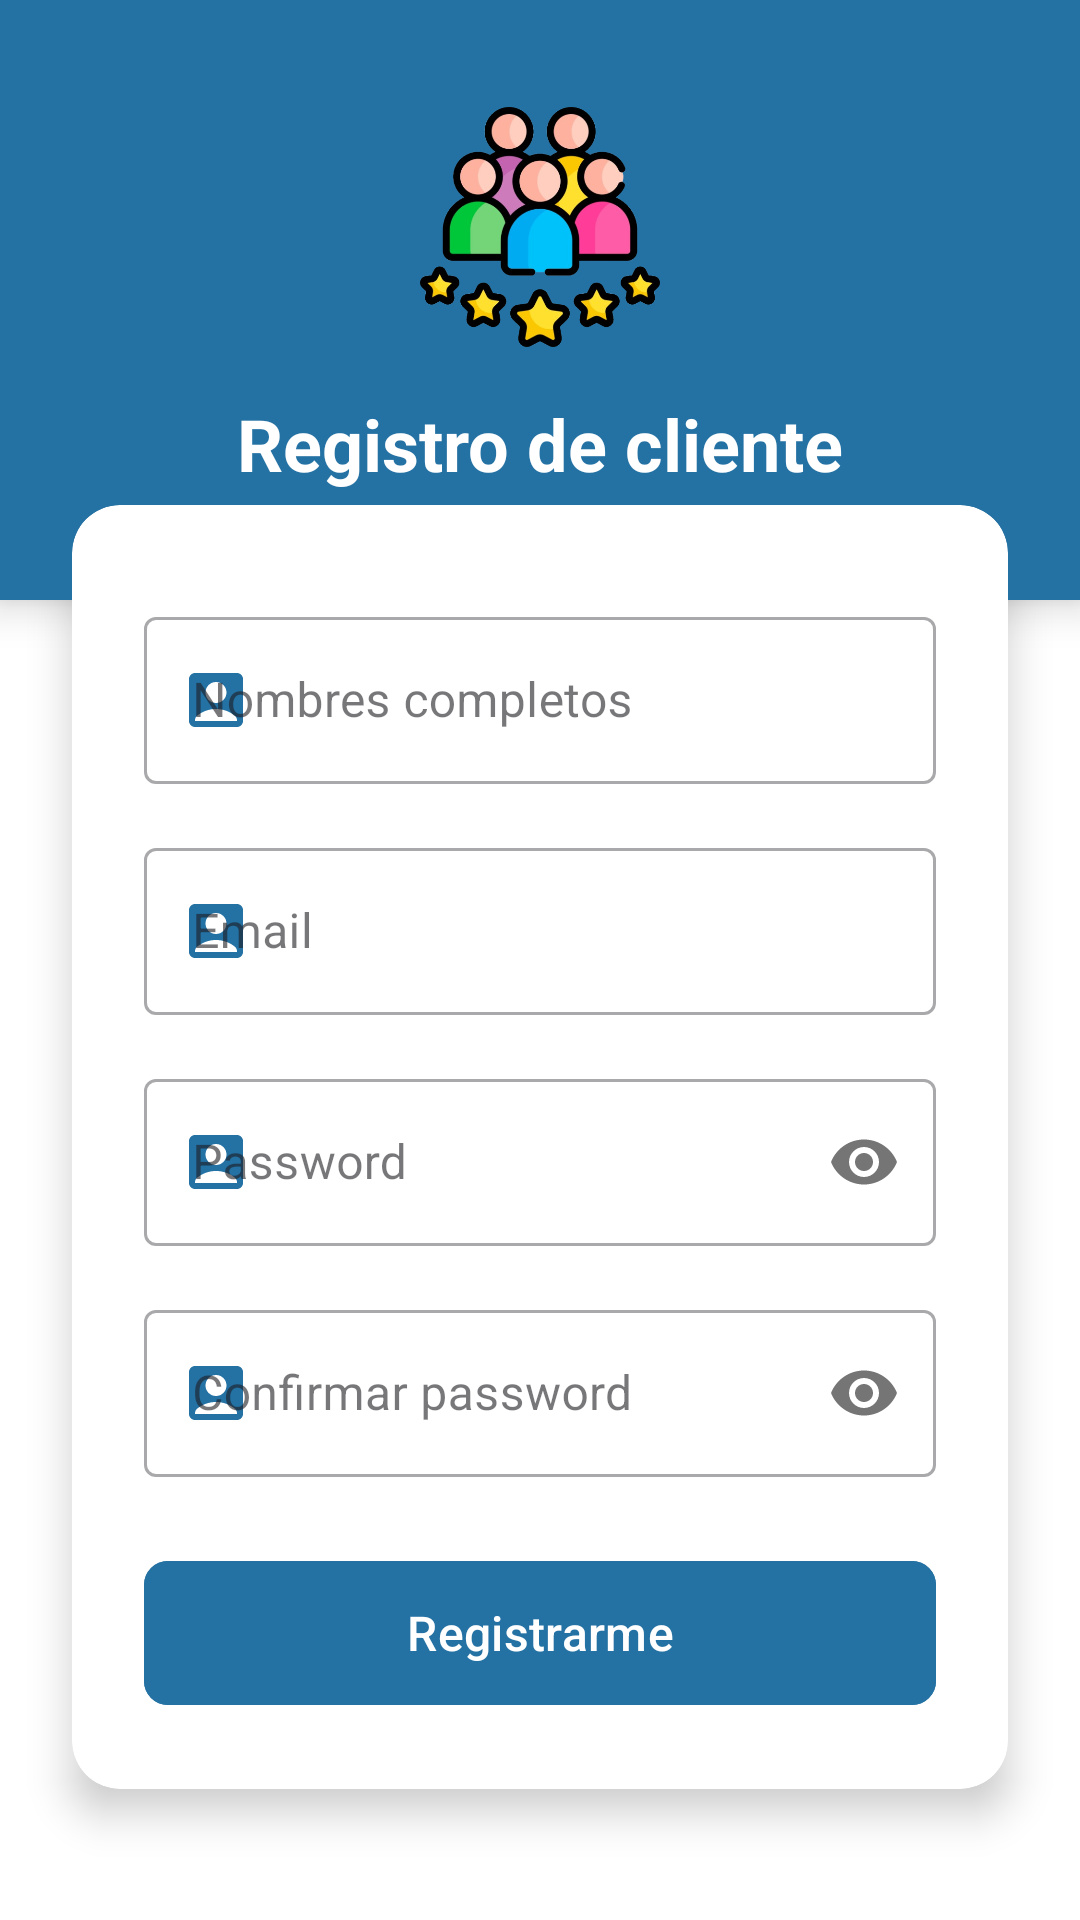

This screen was rendered from an Android layout file. Write that file and the resources it references.
<!-- AndroidManifest.xml: application theme Theme.TiendaVirtualAppKotlin2 -->
<!-- res/layout/activity_registro_cliente.xml -->
<?xml version="1.0" encoding="utf-8"?>
<ScrollView
    xmlns:android="http://schemas.android.com/apk/res/android"
    xmlns:app="http://schemas.android.com/apk/res-auto"
    android:layout_width="match_parent"
    android:layout_height="match_parent"
    android:background="@color/white">

    <RelativeLayout
        android:layout_width="match_parent"
        android:layout_height="wrap_content">

        
        <androidx.cardview.widget.CardView
            android:id="@+id/headerCard"
            android:layout_width="match_parent"
            android:layout_height="200dp"
            app:cardBackgroundColor="@color/azul_marino_oscuro"
            app:cardElevation="8dp"
            app:cardCornerRadius="0dp">

            <LinearLayout
                android:layout_width="match_parent"
                android:layout_height="match_parent"
                android:orientation="vertical"
                android:gravity="center">

                <androidx.appcompat.widget.AppCompatImageView
                    android:layout_width="80dp"
                    android:layout_height="80dp"
                    android:src="@drawable/registro_clientes"/>

                <TextView
                    android:layout_width="wrap_content"
                    android:layout_height="wrap_content"
                    android:text="@string/txtRegistroC"
                    android:textColor="@color/white"
                    android:textSize="24sp"
                    android:textStyle="bold"
                    android:layout_marginTop="16dp"/>
            </LinearLayout>
        </androidx.cardview.widget.CardView>

        
        <androidx.cardview.widget.CardView
            android:layout_width="match_parent"
            android:layout_height="wrap_content"
            android:layout_below="@id/headerCard"
            android:layout_marginTop="-32dp"
            android:layout_marginHorizontal="24dp"
            android:layout_marginBottom="24dp"
            app:cardCornerRadius="16dp"
            app:cardElevation="8dp">

            <LinearLayout
                android:layout_width="match_parent"
                android:layout_height="wrap_content"
                android:orientation="vertical"
                android:padding="24dp">

                
                <com.google.android.material.textfield.TextInputLayout
                    android:layout_width="match_parent"
                    android:layout_height="wrap_content"
                    android:layout_marginTop="8dp"
                    app:startIconDrawable="@drawable/ico_nombres"
                    app:startIconTint="@color/azul_marino_oscuro"
                    style="@style/Widget.MaterialComponents.TextInputLayout.OutlinedBox">

                    <EditText
                        android:id="@+id/etNombresC"
                        android:layout_width="match_parent"
                        android:layout_height="wrap_content"
                        android:hint="@string/etNombresC"
                        android:inputType="textPersonName|textCapWords"/>
                </com.google.android.material.textfield.TextInputLayout>

                
                <com.google.android.material.textfield.TextInputLayout
                    android:layout_width="match_parent"
                    android:layout_height="wrap_content"
                    android:layout_marginTop="16dp"
                    app:startIconDrawable="@drawable/ico_nombres"
                    app:startIconTint="@color/azul_marino_oscuro"
                    style="@style/Widget.MaterialComponents.TextInputLayout.OutlinedBox">

                    <EditText
                        android:id="@+id/etEmail"
                        android:layout_width="match_parent"
                        android:layout_height="wrap_content"
                        android:hint="@string/etEmail"
                        android:inputType="textEmailAddress"/>
                </com.google.android.material.textfield.TextInputLayout>

                
                <com.google.android.material.textfield.TextInputLayout
                    android:layout_width="match_parent"
                    android:layout_height="wrap_content"
                    android:layout_marginTop="16dp"
                    app:startIconDrawable="@drawable/ico_nombres"
                    app:startIconTint="@color/azul_marino_oscuro"
                    app:passwordToggleEnabled="true"
                    style="@style/Widget.MaterialComponents.TextInputLayout.OutlinedBox">

                    <EditText
                        android:id="@+id/etPassword"
                        android:layout_width="match_parent"
                        android:layout_height="wrap_content"
                        android:hint="@string/etPassword"
                        android:inputType="textPassword"/>
                </com.google.android.material.textfield.TextInputLayout>

                
                <com.google.android.material.textfield.TextInputLayout
                    android:layout_width="match_parent"
                    android:layout_height="wrap_content"
                    android:layout_marginTop="16dp"
                    app:startIconDrawable="@drawable/ico_nombres"
                    app:startIconTint="@color/azul_marino_oscuro"
                    app:passwordToggleEnabled="true"
                    style="@style/Widget.MaterialComponents.TextInputLayout.OutlinedBox">

                    <EditText
                        android:id="@+id/etCPassword"
                        android:layout_width="match_parent"
                        android:layout_height="wrap_content"
                        android:hint="@string/etCPassword"
                        android:inputType="textPassword"/>
                </com.google.android.material.textfield.TextInputLayout>

                
                <com.google.android.material.button.MaterialButton
                    android:id="@+id/btnRegistrarC"
                    android:layout_width="match_parent"
                    android:layout_height="56dp"
                    android:text="@string/btnRegistrarC"
                    android:textAllCaps="false"
                    android:textSize="16sp"
                    android:layout_marginTop="24dp"
                    app:cornerRadius="8dp"
                    android:backgroundTint="@color/azul_marino_oscuro"/>

            </LinearLayout>
        </androidx.cardview.widget.CardView>
    </RelativeLayout>
</ScrollView>
<!-- resources referenced by this layout -->
<resources>
  <color name="azul_marino_oscuro">#2471A3</color>
  <color name="white">#FFFFFFFF</color>
  <!-- drawable ico_nombres (drawable) -->
  <vector xmlns:android="http://schemas.android.com/apk/res/android" android:height="24dp" android:tint="#A5A5A5" android:viewportHeight="24" android:viewportWidth="24" android:width="24dp">
        
      <path android:fillColor="@android:color/white" android:pathData="M19,3H5C3.9,3 3,3.9 3,5v14c0,1.1 0.9,2 2,2h14c1.1,0 2,-0.9 2,-2V5C21,3.9 20.1,3 19,3zM12,6c1.93,0 3.5,1.57 3.5,3.5c0,1.93 -1.57,3.5 -3.5,3.5s-3.5,-1.57 -3.5,-3.5C8.5,7.57 10.07,6 12,6zM19,19H5v-0.23c0,-0.62 0.28,-1.2 0.76,-1.58C7.47,15.82 9.64,15 12,15s4.53,0.82 6.24,2.19c0.48,0.38 0.76,0.97 0.76,1.58V19z"/>
      
  </vector>
  <!-- drawable registro_clientes: png bitmap (drawable, 205064 bytes) -->
  <string name="btnRegistrarC">Registrarme</string>
  <string name="etCPassword">Confirmar password</string>
  <string name="etEmail">Email</string>
  <string name="etNombresC">Nombres completos</string>
  <string name="etPassword">Password</string>
  <string name="txtRegistroC">Registro de cliente</string>
  <style name="Theme.TiendaVirtualAppKotlin2" parent="Base.Theme.TiendaVirtualAppKotlin2" />
  <style name="Base.Theme.TiendaVirtualAppKotlin2" parent="Theme.Material3.DayNight.NoActionBar">
          
          <item name="colorPrimary">@color/celeste_oscuro</item>
          <item name="colorPrimaryContainer">@color/celeste_claro</item>
          <item name="colorOnPrimary">@color/white</item>
          <item name="colorOnSecondary">@color/black</item>
          <item name="android:windowLightStatusBar">false</item>
          <item name="android:statusBarColor">@color/celeste_oscuro</item>
      </style>
  <color name="celeste_oscuro">#1E88E5</color>
  <color name="celeste_claro">#85c1e9</color>
  <color name="black">#FF000000</color>
</resources>
